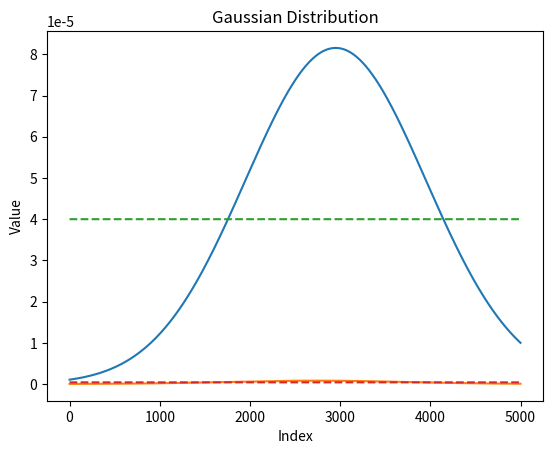

Generate this figure with matplotlib:
import numpy as np
import matplotlib.pyplot as plt


def generate_gaussian_distribution(T, target_sum, t, time_sigma):
    """
    Generate a Gaussian distribution using numpy.random.normal
    such that there are T data points, the sum of the points is exactly `target_sum`,
    and it is centered at a predefined time point `t`.

    Args:
    - T (int): Total number of data points.
    - target_sum (float): Desired sum of the data points.
    - t (int): Mean of the Gaussian.
    - time_sigma (float): Standard deviation of the Gaussian.

    Returns:
    - np.ndarray: The adjusted Gaussian distribution.
    """
    # Ensure the distribution is symmetric around `t`
    gaussian = np.exp(-((np.arange(1, T + 1) - t)**2) / (2 * time_sigma**2))

    # Normalize the Gaussian to match the target sum
    normalized_gaussian = gaussian / gaussian.sum() * target_sum

    return normalized_gaussian


if __name__ == "__main__":
    # Parameters
    T = 5000
    time_sigma = 1000

    # Generate the Gaussian distribution
    gaussian_distribution = generate_gaussian_distribution(
        T=T,
        target_sum=0.2,
        t=np.random.randint(0, T),
        time_sigma=time_sigma,
    )
    gaussian_distribution_low = generate_gaussian_distribution(
        T=T,
        target_sum=0.002,
        t=np.random.randint(0, T),
        time_sigma=time_sigma,
    )

    # Plot the Gaussian distribution
    plt.plot(gaussian_distribution)
    plt.plot(gaussian_distribution_low)
    plt.plot([0.2 / T] * T, linestyle="--")
    plt.plot([0.002 / T] * T, linestyle="--")
    plt.title("Gaussian Distribution")
    plt.xlabel("Index")
    plt.ylabel("Value")
    plt.savefig("gaussian_distribution.png")
